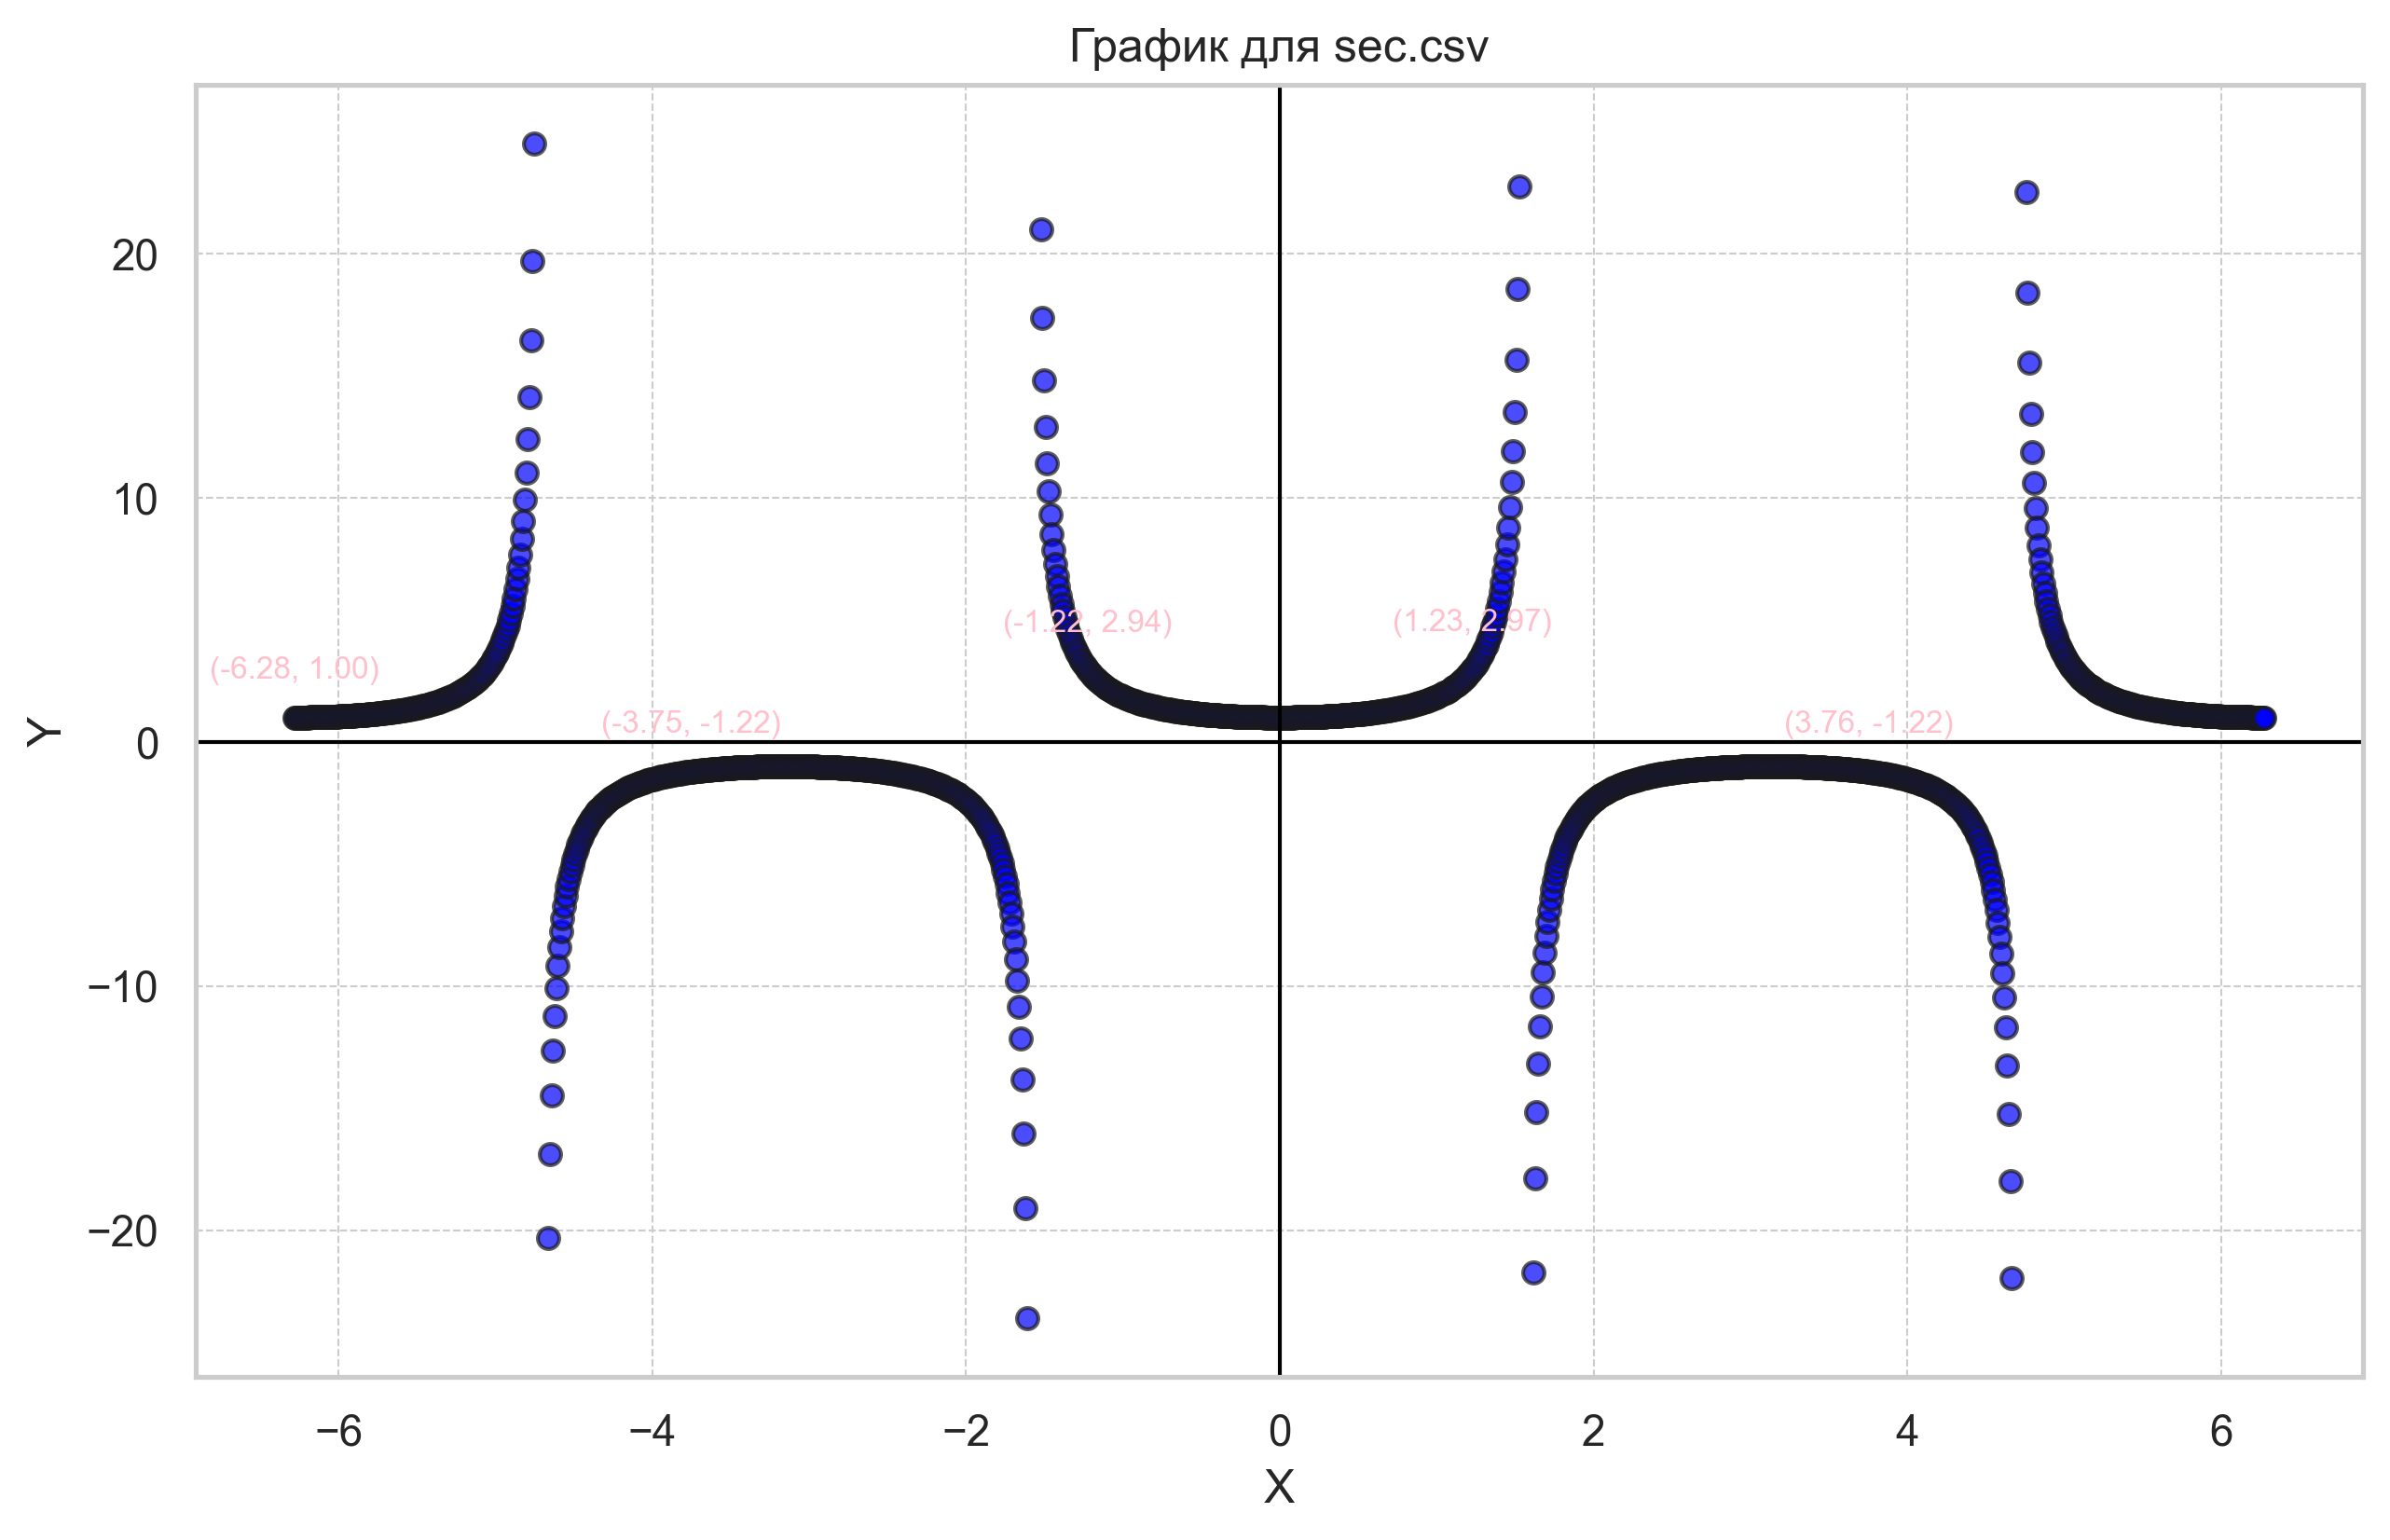

Values plotted in this chart, from the file beside it:
-6.283185307179586, 1.0
-6.273, 1
-6.263, 1
-6.253, 1
-6.243, 1.001
-6.233, 1.001
-6.223, 1.002
-6.213, 1.002
-6.203, 1.003
-6.193, 1.004
-6.183, 1.005
-6.173, 1.006
-6.163, 1.007
-6.153, 1.009
-6.143, 1.01
-6.133, 1.011
-6.123, 1.013
-6.113, 1.015
-6.103, 1.016
-6.093, 1.018
-6.083, 1.02
-6.073, 1.022
-6.063, 1.025
-6.053, 1.027
-6.043, 1.03
-6.033, 1.032
-6.023, 1.035
-6.013, 1.038
-6.003, 1.041
-5.993, 1.044
-5.983, 1.047
-5.973, 1.05
-5.963, 1.053
-5.953, 1.057
-5.943, 1.061
-5.933, 1.065
-5.923, 1.068
-5.913, 1.073
-5.903, 1.077
-5.893, 1.081
-5.883, 1.086
-5.873, 1.09
-5.863, 1.095
-5.853, 1.1
-5.843, 1.105
-5.833, 1.111
-5.823, 1.116
-5.813, 1.122
-5.803, 1.127
-5.793, 1.133
-5.783, 1.139
-5.773, 1.146
-5.763, 1.152
-5.753, 1.159
-5.743, 1.166
-5.733, 1.173
-5.723, 1.18
-5.713, 1.188
-5.703, 1.196
-5.693, 1.203
-5.683, 1.212
... 1,196 more rows
